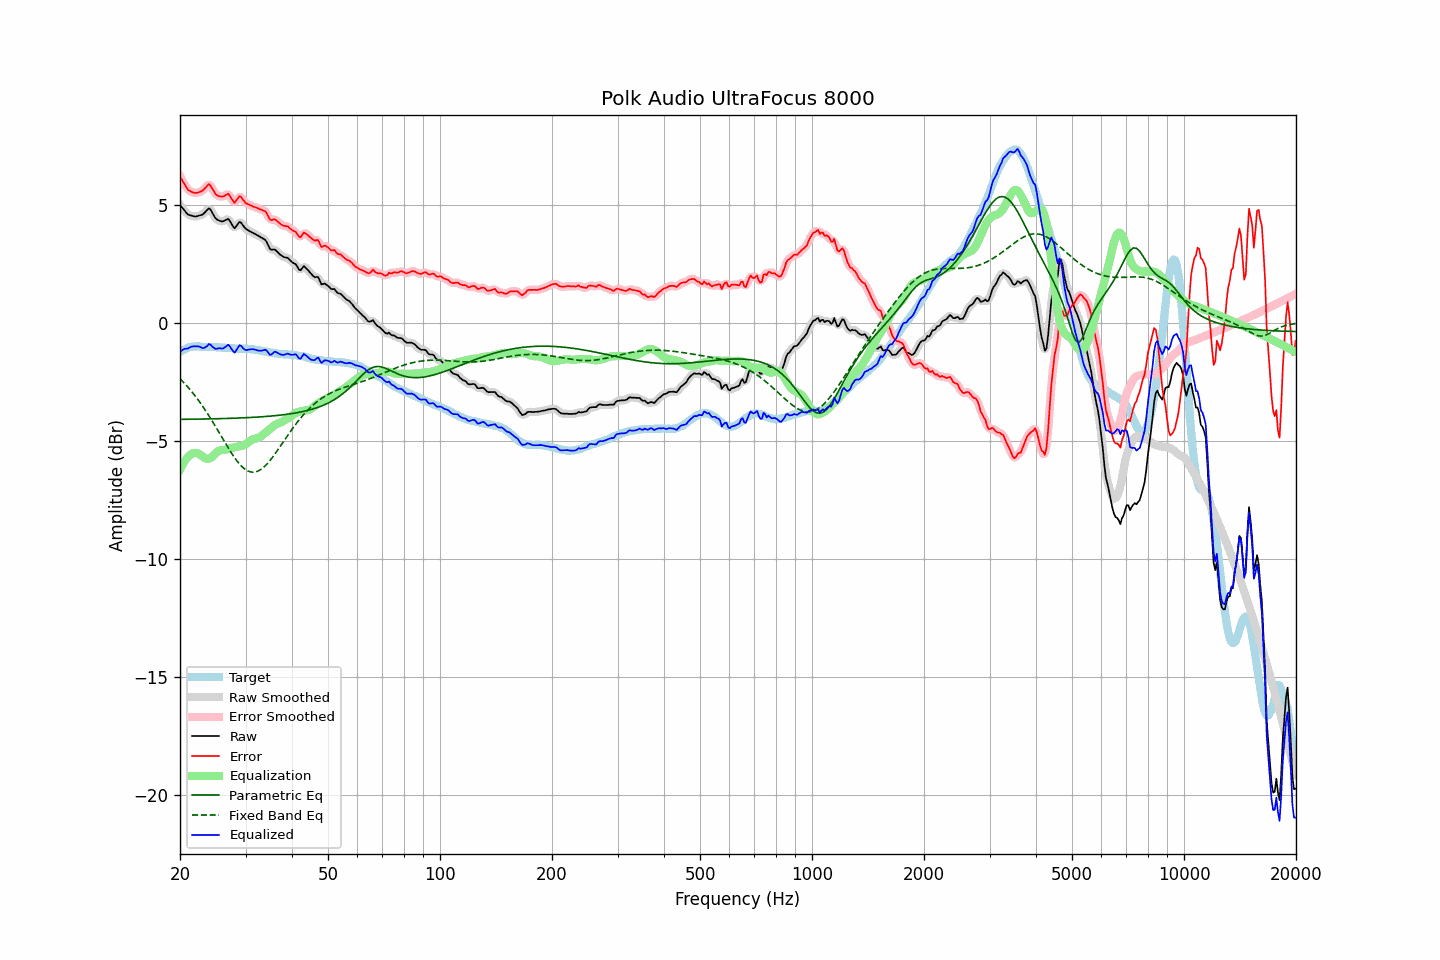

The data file committed next to this chart (first rows):
frequency, raw, error, smoothed, error_smoothed, equalization, parametric_eq, fixed_band_eq, equalized_raw, equalized_smoothed, target
20.00, 4.99, 6.21, 5.00, 6.22, -6.22, -4.09, -2.36, -1.23, -1.22, -1.22
20.20, 4.91, 6.09, 4.91, 6.09, -6.08, -4.09, -2.43, -1.17, -1.17, -1.18
20.40, 4.83, 5.97, 4.82, 5.97, -5.96, -4.09, -2.50, -1.13, -1.14, -1.14
20.61, 4.75, 5.87, 4.74, 5.85, -5.85, -4.09, -2.58, -1.10, -1.11, -1.12
20.81, 4.66, 5.74, 4.67, 5.74, -5.75, -4.09, -2.65, -1.09, -1.09, -1.08
21.02, 4.59, 5.63, 4.61, 5.66, -5.67, -4.08, -2.73, -1.08, -1.07, -1.04
21.23, 4.57, 5.60, 4.57, 5.59, -5.61, -4.08, -2.81, -1.04, -1.04, -1.03
21.44, 4.55, 5.56, 4.54, 5.56, -5.56, -4.08, -2.89, -1.01, -1.02, -1.01
21.66, 4.53, 5.53, 4.53, 5.53, -5.53, -4.08, -2.97, -1.00, -1.00, -1.00
21.87, 4.51, 5.51, 4.52, 5.51, -5.51, -4.08, -3.06, -1.00, -0.99, -1.00
22.09, 4.51, 5.50, 4.52, 5.51, -5.51, -4.08, -3.15, -0.99, -0.99, -0.99
22.31, 4.53, 5.53, 4.53, 5.52, -5.52, -4.08, -3.24, -0.99, -0.99, -0.99
22.54, 4.55, 5.55, 4.55, 5.54, -5.56, -4.08, -3.33, -1.01, -1.01, -0.99
22.76, 4.57, 5.58, 4.57, 5.57, -5.60, -4.08, -3.43, -1.03, -1.04, -1.00
22.99, 4.59, 5.61, 4.60, 5.61, -5.66, -4.07, -3.52, -1.07, -1.06, -1.01
23.22, 4.65, 5.67, 4.65, 5.67, -5.71, -4.07, -3.62, -1.06, -1.06, -1.02
23.45, 4.72, 5.75, 4.73, 5.75, -5.74, -4.07, -3.73, -1.02, -1.02, -1.03
23.69, 4.79, 5.82, 4.80, 5.83, -5.76, -4.07, -3.83, -0.97, -0.96, -1.03
23.92, 4.86, 5.89, 4.83, 5.85, -5.75, -4.07, -3.94, -0.89, -0.93, -1.03
24.16, 4.80, 5.82, 4.79, 5.81, -5.72, -4.07, -4.05, -0.92, -0.94, -1.02
24.40, 4.68, 5.70, 4.69, 5.71, -5.68, -4.07, -4.16, -1.00, -0.99, -1.02
24.65, 4.56, 5.59, 4.56, 5.59, -5.61, -4.06, -4.27, -1.05, -1.05, -1.03
24.89, 4.44, 5.47, 4.46, 5.48, -5.54, -4.06, -4.38, -1.10, -1.08, -1.03
25.14, 4.38, 5.41, 4.39, 5.42, -5.47, -4.06, -4.49, -1.09, -1.09, -1.03
25.39, 4.35, 5.38, 4.34, 5.37, -5.42, -4.06, -4.61, -1.07, -1.08, -1.03
25.65, 4.32, 5.36, 4.32, 5.36, -5.40, -4.06, -4.73, -1.08, -1.08, -1.04
25.91, 4.30, 5.35, 4.31, 5.36, -5.39, -4.06, -4.84, -1.09, -1.08, -1.05
26.16, 4.31, 5.36, 4.32, 5.37, -5.39, -4.05, -4.96, -1.08, -1.07, -1.05
26.43, 4.35, 5.40, 4.36, 5.41, -5.38, -4.05, -5.07, -1.03, -1.02, -1.05
26.69, 4.38, 5.44, 4.39, 5.44, -5.36, -4.05, -5.19, -0.98, -0.97, -1.05
26.96, 4.41, 5.48, 4.38, 5.44, -5.34, -4.05, -5.30, -0.93, -0.96, -1.06
27.23, 4.32, 5.39, 4.32, 5.38, -5.31, -4.05, -5.41, -0.99, -1.00, -1.07
27.50, 4.20, 5.27, 4.20, 5.27, -5.30, -4.04, -5.51, -1.10, -1.10, -1.07
27.77, 4.09, 5.17, 4.09, 5.17, -5.29, -4.04, -5.62, -1.20, -1.19, -1.08
28.05, 4.01, 5.09, 4.06, 5.14, -5.27, -4.04, -5.72, -1.26, -1.22, -1.08
28.33, 4.10, 5.19, 4.10, 5.19, -5.26, -4.04, -5.81, -1.16, -1.16, -1.09
28.62, 4.19, 5.28, 4.19, 5.28, -5.24, -4.03, -5.90, -1.05, -1.05, -1.09
28.90, 4.28, 5.37, 4.25, 5.34, -5.23, -4.03, -5.98, -0.95, -0.98, -1.09
29.19, 4.25, 5.34, 4.24, 5.33, -5.22, -4.03, -6.05, -0.97, -0.98, -1.09
29.48, 4.15, 5.23, 4.16, 5.25, -5.21, -4.02, -6.12, -1.06, -1.04, -1.08
29.78, 4.06, 5.16, 4.07, 5.16, -5.18, -4.02, -6.18, -1.12, -1.11, -1.09
30.08, 3.98, 5.07, 3.99, 5.09, -5.14, -4.02, -6.22, -1.16, -1.15, -1.09
30.38, 3.94, 5.05, 3.94, 5.04, -5.09, -4.01, -6.27, -1.14, -1.15, -1.11
30.68, 3.90, 5.01, 3.90, 5.01, -5.03, -4.01, -6.29, -1.13, -1.13, -1.11
30.99, 3.86, 4.98, 3.86, 4.98, -4.98, -4.01, -6.32, -1.12, -1.12, -1.12
31.30, 3.83, 4.95, 3.83, 4.95, -4.94, -4.00, -6.32, -1.11, -1.11, -1.12
31.61, 3.79, 4.91, 3.79, 4.92, -4.92, -4.00, -6.33, -1.13, -1.12, -1.12
31.93, 3.76, 4.91, 3.76, 4.90, -4.90, -4.00, -6.31, -1.14, -1.14, -1.14
32.24, 3.72, 4.88, 3.72, 4.87, -4.88, -3.99, -6.30, -1.16, -1.16, -1.16
32.57, 3.68, 4.84, 3.68, 4.85, -4.86, -3.99, -6.26, -1.18, -1.18, -1.16
32.89, 3.64, 4.81, 3.64, 4.81, -4.82, -3.98, -6.23, -1.18, -1.18, -1.17
33.22, 3.60, 4.79, 3.61, 4.79, -4.77, -3.98, -6.18, -1.17, -1.17, -1.19
33.55, 3.56, 4.75, 3.57, 4.77, -4.72, -3.97, -6.12, -1.16, -1.15, -1.19
33.89, 3.52, 4.74, 3.51, 4.71, -4.66, -3.97, -6.06, -1.14, -1.15, -1.21
34.23, 3.42, 4.64, 3.40, 4.62, -4.60, -3.96, -5.99, -1.18, -1.20, -1.22
34.57, 3.27, 4.51, 3.27, 4.51, -4.54, -3.96, -5.91, -1.27, -1.27, -1.24
34.92, 3.13, 4.38, 3.17, 4.41, -4.49, -3.95, -5.83, -1.36, -1.32, -1.25
35.27, 3.10, 4.35, 3.11, 4.37, -4.43, -3.95, -5.74, -1.33, -1.32, -1.25
35.62, 3.11, 4.39, 3.10, 4.37, -4.38, -3.94, -5.65, -1.27, -1.28, -1.27
35.97, 3.11, 4.40, 3.09, 4.37, -4.33, -3.93, -5.56, -1.22, -1.24, -1.29
... 635 more rows
